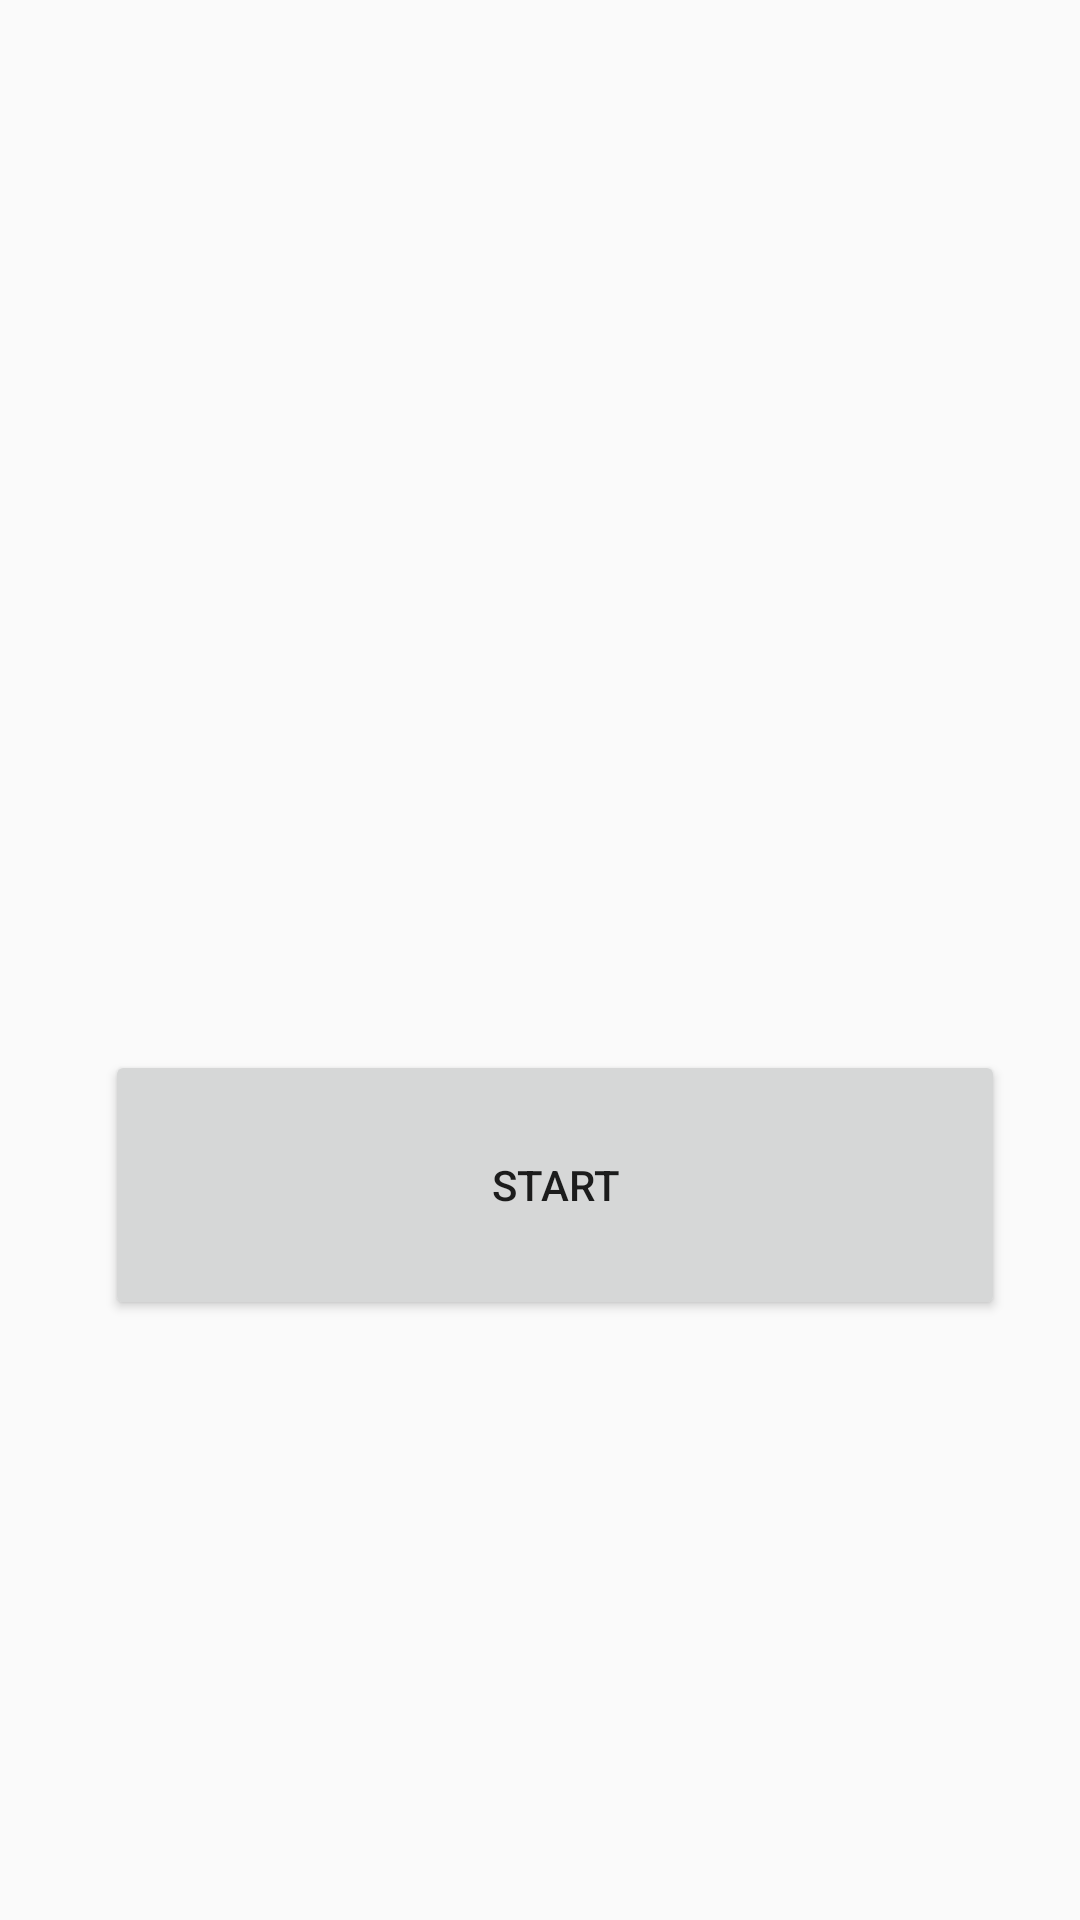

The Android layout XML behind this screen, and the referenced resources:
<!-- AndroidManifest.xml: activity theme Theme.AppCompat.Light.NoActionBar -->
<!-- res/layout/activity_main.xml -->
<?xml version="1.0" encoding="utf-8"?>
<RelativeLayout xmlns:android="http://schemas.android.com/apk/res/android"
    xmlns:app="http://schemas.android.com/apk/res-auto"
    xmlns:tools="http://schemas.android.com/tools"
    android:layout_width="wrap_content"
    android:layout_height="wrap_content"
    android:background="@drawable/first"
    tools:context=".MainActivity">
    <Button
        android:id="@+id/button"
        android:layout_width="300dp"
        android:layout_height="90dp"
        android:text="Start"
        android:layout_marginTop="350dp"
        android:layout_marginLeft="35dp"/>
</RelativeLayout>
<!-- resources referenced by this layout -->
<resources>

</resources>
